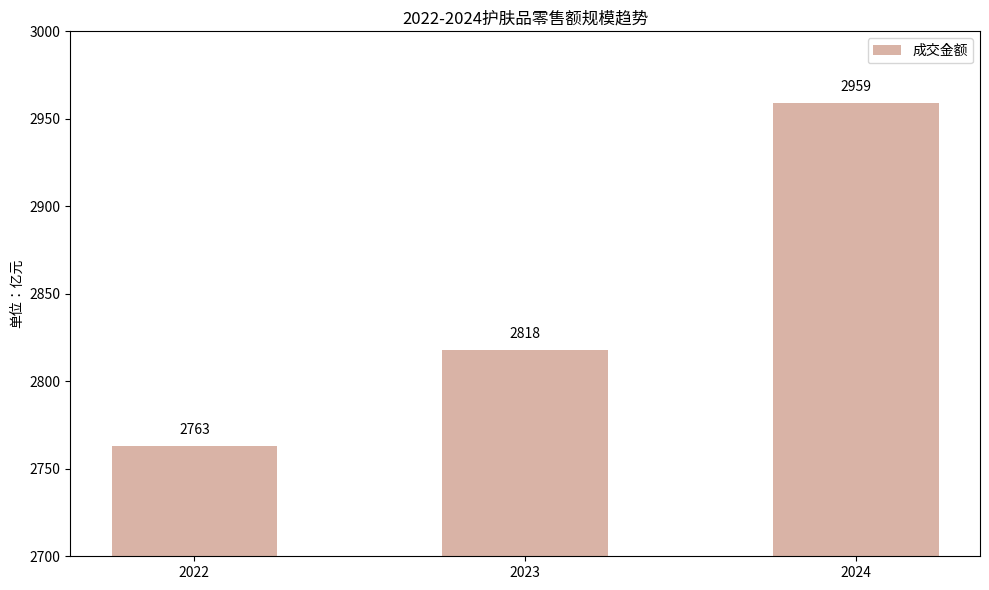

Generate this figure with matplotlib:
import matplotlib.pyplot as plt
import numpy as np

# 年份
years = [2022, 2023, 2024]
# 成交金额（亿元）
amounts = [2763, 2818, 2959]

x = np.arange(len(years))
width = 0.5

fig, ax = plt.subplots(figsize=(10, 6))
rects = ax.bar(x, amounts, width, label='成交金额', color='#D9B3A6')

# 标注成交金额
for rect, amount in zip(rects, amounts):
    height = rect.get_height()
    ax.text(rect.get_x() + rect.get_width()/2., height + 5,
            f'{amount}', ha='center', va='bottom')

# 设置Y轴范围以放大高度差距
ax.set_ylim(2700, 3000)

ax.set_ylabel('单位：亿元')
ax.set_title('2022-2024护肤品零售额规模趋势')
ax.set_xticks(x)
ax.set_xticklabels(years)
ax.legend()

plt.tight_layout()
plt.show()
